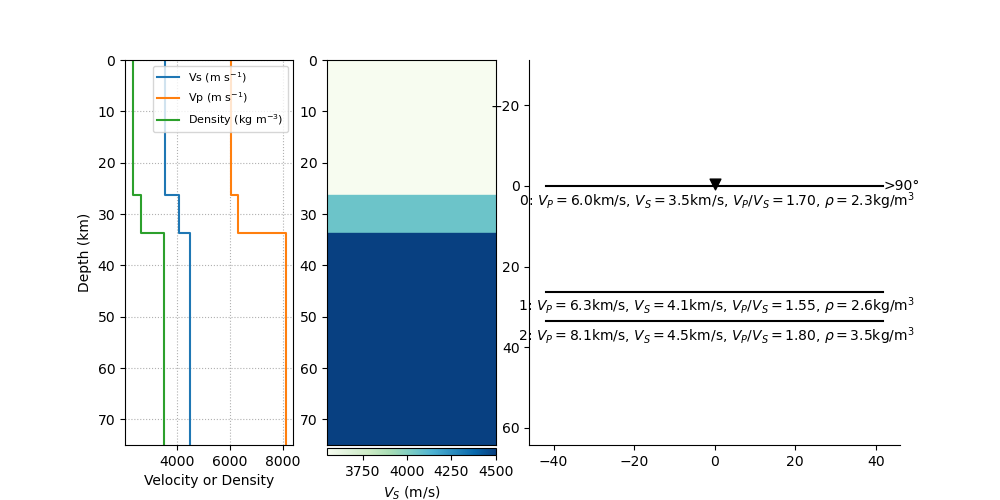

Data behind this chart, as committed beside it:
thickn, rho, vp, vs, dip, strike, plunge, trend, ani
26281, 2320, 6013, 3548, 0.0, 0.0, 0.0, 0.0, 0.0
7350, 2635, 6300, 4064, 0.0, 0.0, 0.0, 0.0, 0.0
0.0, 3500, 8100, 4500, 0.0, 0.0, 0.0, 0.0, 0.0
